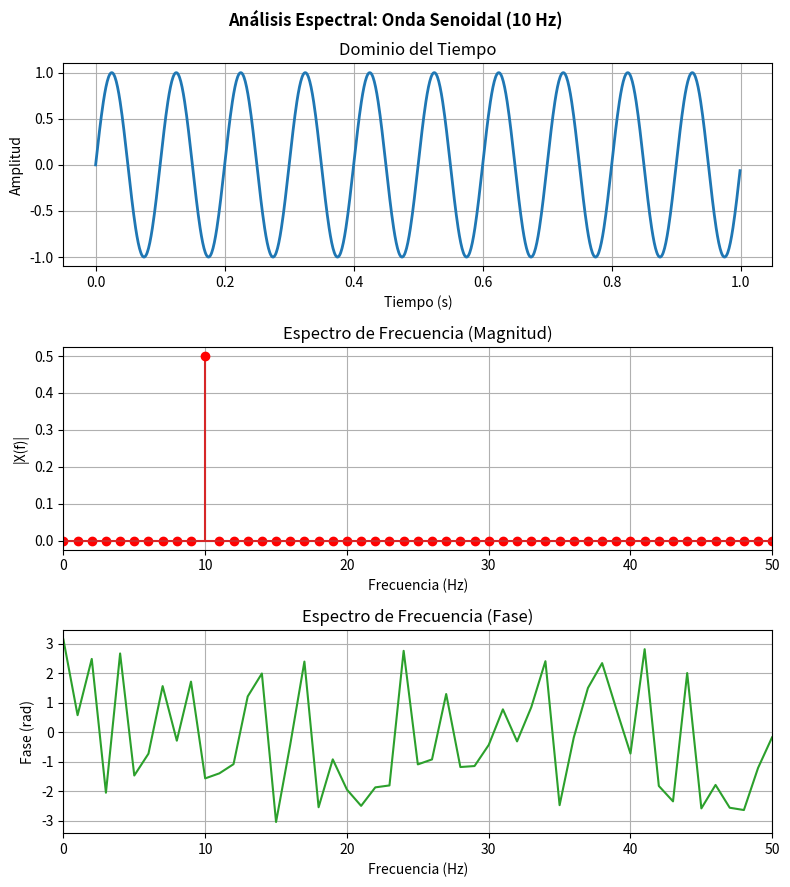
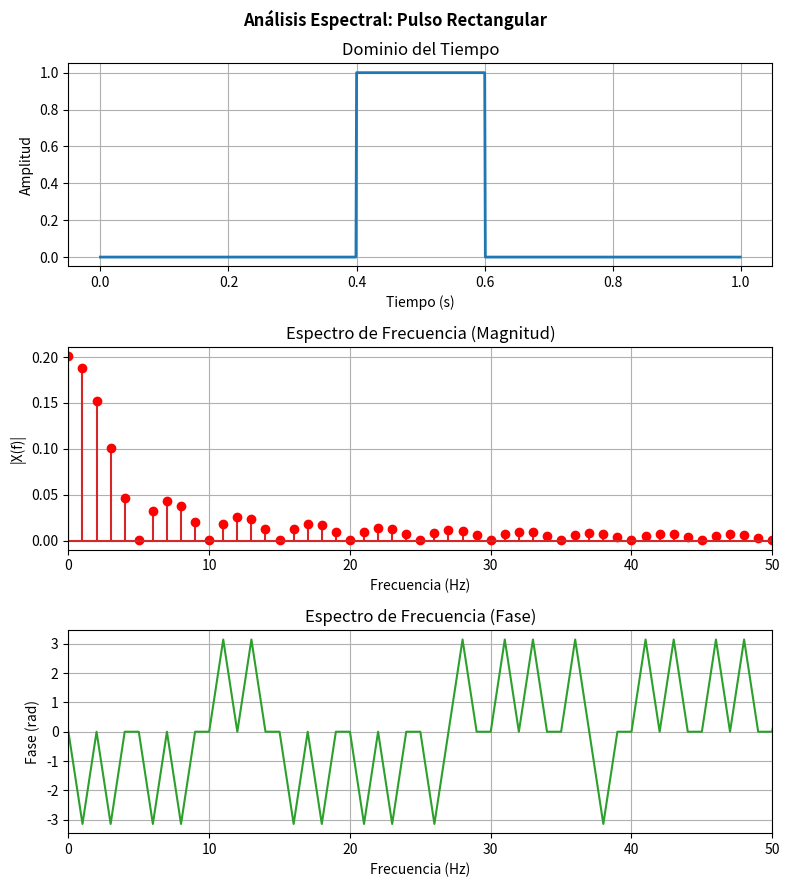
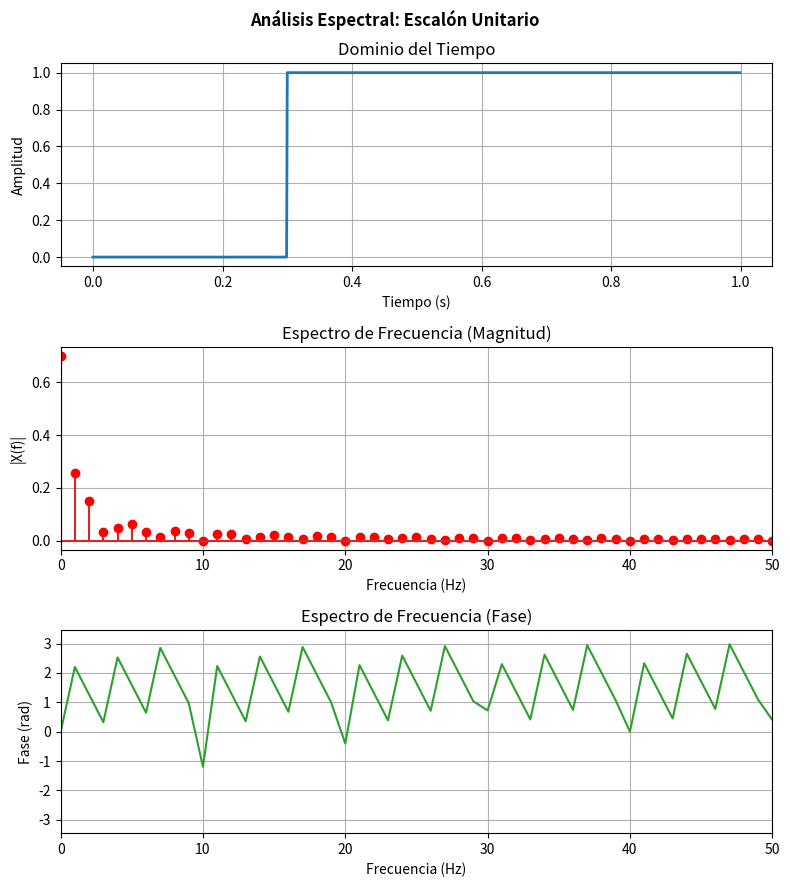

Recreate these plots in Python, in order.
import numpy as np
import matplotlib.pyplot as plt

# =============================================================================
# 1. PARAMETRIZACIÓN DEL MUESTREO TEMPORAL
# =============================================================================
Fs = 1000          # Frecuencia de muestreo (1000 muestras por segundo)
T = 1 / Fs         # Periodo de muestreo
L = 1000           # Longitud de la señal (1 segundo de duración total)
t = np.linspace(0, (L - 1) * T, L)  # Vector de tiempo continuo discreto

# =============================================================================
# 2. GENERACIÓN DE SEÑALES ELEMENTALES
# =============================================================================
# Señal 1: Onda Senoidal Pura (Frecuencia fundamental de 10 Hz)
f0 = 10
senal_senoidal = np.sin(2 * np.pi * f0 * t)

# Señal 2: Pulso Rectangular (Activo de 0.4s a 0.6s)
senal_rectangular = np.where((t >= 0.4) & (t <= 0.6), 1.0, 0.0)

# Señal 3: Función Escalón Unitario (Activo a partir de t = 0.3s)
senal_escalon = np.where(t >= 0.3, 1.0, 0.0)

# Estructura de datos para automatizar el procesamiento de gráficos
diccionario_senales = {
    "Onda Senoidal (10 Hz)": senal_senoidal,
    "Pulso Rectangular": senal_rectangular,
    "Escalón Unitario": senal_escalon
}

# =============================================================================
# 3. CÁLCULO DE LA FFT Y GENERACIÓN DE GRÁFICOS
# =============================================================================
# Vector de frecuencias para el eje horizontal
frecuencias = np.fft.fftfreq(L, T)
frecuencias_positivas = frecuencias[:L // 2]  # Lado positivo del espectro

for nombre, signal in diccionario_senales.items():
    # Cálculo de la Transformada de Fourier
    X_f = np.fft.fft(signal)
    
    # Magnitud normalizada (solo frecuencias positivas)
    magnitud = np.abs(X_f) / L
    magnitud_positiva = magnitud[:L // 2]
    
    # Fase en radianes (solo frecuencias positivas)
    fase = np.angle(X_f)
    fase_positiva = fase[:L // 2]
    
    # Despliegue de ventanas gráficas individuales
    fig, axs = plt.subplots(3, 1, figsize=(8, 9))
    fig.suptitle(f'Análisis Espectral: {nombre}', fontsize=12, fontweight='bold')
    
    # Gráfico del Dominio del Tiempo
    axs[0].plot(t, signal, color='tab:blue', linewidth=2)
    axs[0].set_title('Dominio del Tiempo')
    axs[0].set_xlabel('Tiempo (s)')
    axs[0].set_ylabel('Amplitud')
    axs[0].grid(True)
    
    # Gráfico de la Magnitud en Frecuencia
    axs[1].stem(frecuencias_positivas, magnitud_positiva, linefmt='tab:red', markerfmt='ro')
    axs[1].set_title('Espectro de Frecuencia (Magnitud)')
    axs[1].set_xlabel('Frecuencia (Hz)')
    axs[1].set_ylabel('|X(f)|')
    axs[1].set_xlim(0, 50)  # Acercamiento a bajas frecuencias para legibilidad
    axs[1].grid(True)
    
    # Gráfico de la Fase en Frecuencia
    axs[2].plot(frecuencias_positivas, fase_positiva, color='tab:green')
    axs[2].set_title('Espectro de Frecuencia (Fase)')
    axs[2].set_xlabel('Frecuencia (Hz)')
    axs[2].set_ylabel('Fase (rad)')
    axs[2].set_xlim(0, 50)
    axs[2].grid(True)
    
    plt.tight_layout()
    plt.show()

# =============================================================================
# 4. COMPROBACIÓN NUMÉRICA DE PROPIEDADES DE LA TRANSFORMADA
# =============================================================================
print("\n=== COMPROBACIÓN EXPERIMENTAL DE PROPIEDADES ===")

# --- PROPIEDAD A: LINEALIDAD ---
# Escalares de combinación
a, b = 2.5, -1.8  

# Lado Izquierdo: FFT de la combinación lineal en el tiempo
FFT_combinacion_tiempo = np.fft.fft(a * senal_senoidal + b * senal_rectangular)

# Lado Derecho: Combinación lineal de las FFT independientes
FFT_combinacion_espectros = a * np.fft.fft(senal_senoidal) + b * np.fft.fft(senal_rectangular)

# Validación matemática (con tolerancia a redondeos decimales)
linealidad_verificada = np.allclose(FFT_combinacion_tiempo, FFT_combinacion_espectros)
print(f"1. ¿Se cumple la Propiedad de Linealidad?: {linealidad_verificada}")


# --- PROPIEDAD B: DESPLAZAMIENTO TEMPORAL ---
# Desplazar el pulso rectangular 0.15 segundos a la derecha
t0 = 0.15 
muestras_desplazamiento = int(t0 * Fs)
print(f"2. Desplazando la señal temporal en {muestras_desplazamiento} muestras...")

# Generación del pulso desplazado mediante rotación de arreglo
senal_desplazada = np.roll(senal_rectangular, muestras_desplazamiento)

# Obtención de magnitudes espectrales
mag_original = np.abs(np.fft.fft(senal_rectangular))
mag_desplazada = np.abs(np.fft.fft(senal_desplazada))

# Validación: La magnitud debe permanecer invariable frente a traslaciones temporales
desplazamiento_verificado = np.allclose(mag_original, mag_desplazada)
print(f"   ¿La magnitud espectral se mantiene idéntica?: {desplazamiento_verificado}")
print("   Resultado: Verificado. El retraso solo afecta a la fase espectral de la señal.")
